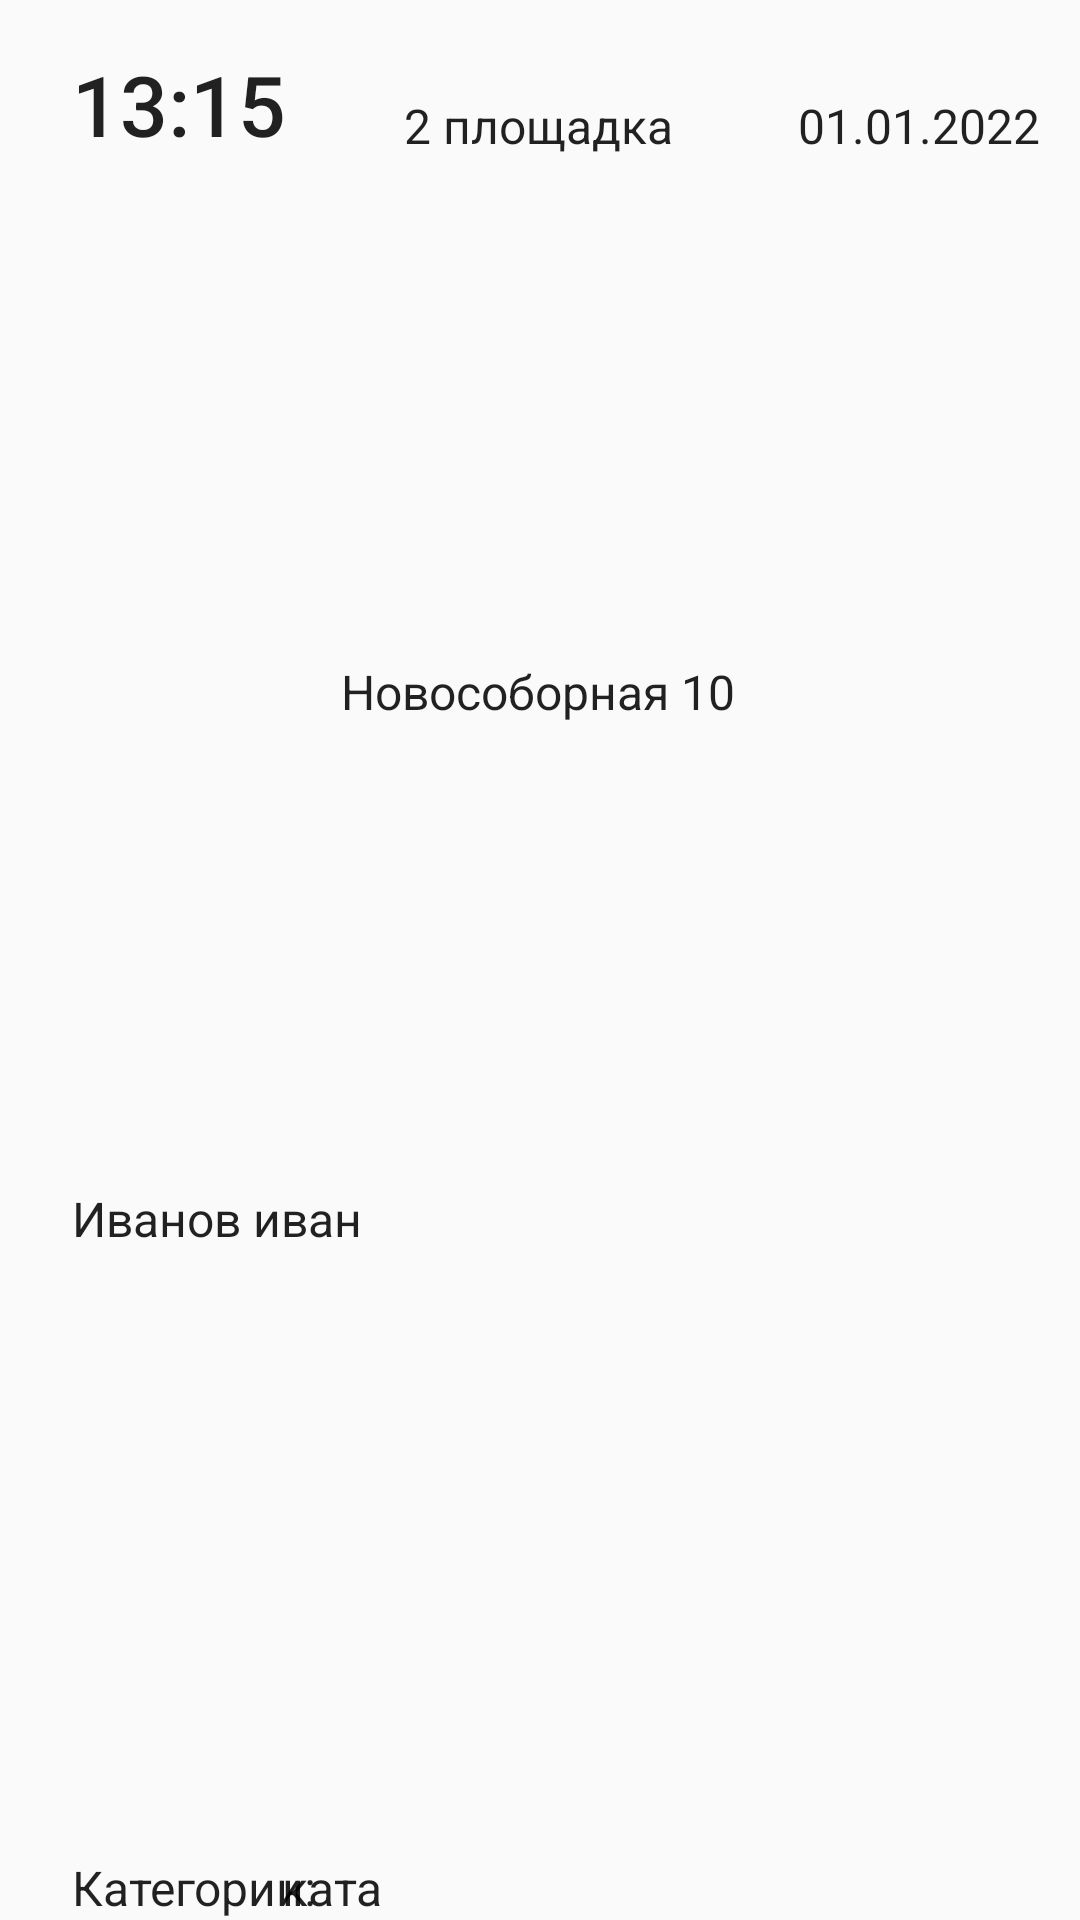

Reconstruct the res/layout file that produces this screen, plus the resources it refers to.
<!-- AndroidManifest.xml: application theme Theme.AAI_referee -->
<!-- res/layout/performance_item.xml -->
<?xml version="1.0" encoding="utf-8"?>
<androidx.constraintlayout.widget.ConstraintLayout xmlns:android="http://schemas.android.com/apk/res/android"
    xmlns:app="http://schemas.android.com/apk/res-auto"
    xmlns:tools="http://schemas.android.com/tools"
    android:layout_width="match_parent"
    android:layout_height="130dp"
    android:orientation="horizontal">

    <View
        android:id="@+id/border"
        android:layout_width="match_parent"
        android:layout_height="match_parent"
        android:layout_marginStart="16dp"

        android:layout_marginTop="16dp"
        android:layout_marginEnd="16dp"
        android:background="@drawable/edging"
        app:layout_constraintEnd_toEndOf="parent"
        app:layout_constraintStart_toStartOf="parent"
        app:layout_constraintTop_toTopOf="parent" />

    <TextView
        android:id="@+id/item_number"
        android:layout_width="wrap_content"
        android:layout_height="wrap_content"
        android:layout_margin="@dimen/text_margin"
        android:text="1"
        android:textAppearance="?attr/textAppearanceListItem"
        app:layout_constraintBottom_toBottomOf="@+id/border"
        app:layout_constraintEnd_toEndOf="parent"
        app:layout_constraintHorizontal_bias="0.97"
        app:layout_constraintStart_toStartOf="@+id/border"
        app:layout_constraintTop_toTopOf="parent"
        app:layout_constraintVertical_bias="1.1" />

    <TextView
        android:id="@+id/content"
        android:layout_width="wrap_content"
        android:layout_height="wrap_content"
        android:layout_margin="@dimen/text_margin"
        android:layout_marginStart="8dp"
        android:text="Иванов иван"
        android:textAppearance="?attr/textAppearanceListItem"
        app:layout_constraintBottom_toBottomOf="@+id/border"
        app:layout_constraintEnd_toEndOf="@+id/border"
        app:layout_constraintHorizontal_bias="0.0"
        app:layout_constraintStart_toStartOf="@+id/border"
        app:layout_constraintTop_toTopOf="@+id/border"
        app:layout_constraintVertical_bias="0.63" />

    <TextView
        android:id="@+id/category22"
        android:layout_width="wrap_content"
        android:layout_height="wrap_content"
        android:layout_margin="@dimen/text_margin"
        android:layout_marginStart="8dp"
        android:text="Категории:"
        android:textAppearance="?attr/textAppearanceListItem"
        app:layout_constraintBottom_toBottomOf="@+id/border"
        app:layout_constraintStart_toStartOf="@+id/border"
        app:layout_constraintTop_toTopOf="@+id/content"
        app:layout_constraintVertical_bias="1" />

    <TextView
        android:id="@+id/category"
        android:layout_width="wrap_content"
        android:layout_height="wrap_content"
        android:layout_margin="@dimen/text_margin"
        android:layout_marginStart="-12dp"
        android:gravity="start|left"
        android:text="ката"
        android:textAppearance="?attr/textAppearanceListItem"
        app:layout_constraintBottom_toBottomOf="parent"
        app:layout_constraintStart_toEndOf="@+id/category22"
        app:layout_constraintTop_toTopOf="@+id/content"
        app:layout_constraintVertical_bias="1" />

    <TextView
        android:id="@+id/place"
        android:layout_width="wrap_content"
        android:layout_height="26dp"
        android:layout_margin="@dimen/text_margin"
        android:text="Новособорная 10"
        android:textAlignment="center"
        android:textAppearance="?attr/textAppearanceListItem"
        app:layout_constraintBottom_toBottomOf="@+id/border"
        app:layout_constraintEnd_toEndOf="@+id/border"
        app:layout_constraintHorizontal_bias="0.497"
        app:layout_constraintStart_toStartOf="@+id/border"
        app:layout_constraintTop_toTopOf="parent"
        app:layout_constraintVertical_bias="0.358" />

    <TextView
        android:id="@+id/playground"
        android:layout_width="wrap_content"
        android:layout_height="wrap_content"
        android:layout_margin="@dimen/text_margin"
        android:text="2 площадка"
        android:textAppearance="?attr/textAppearanceListItem"
        app:layout_constraintBottom_toBottomOf="@+id/border"
        app:layout_constraintEnd_toEndOf="@+id/border"
        app:layout_constraintHorizontal_bias="0.498"
        app:layout_constraintStart_toStartOf="@+id/border"
        app:layout_constraintTop_toTopOf="parent"
        app:layout_constraintVertical_bias="0.05" />


    <TextView
        android:id="@+id/time"
        android:layout_width="wrap_content"
        android:layout_height="wrap_content"
        android:layout_margin="@dimen/text_margin"
        android:layout_marginStart="8dp"
        android:fontFamily="sans-serif-medium"
        android:text="13:15"
        android:textAppearance="?attr/textAppearanceListItem"
        android:textSize="28sp"
        app:layout_constraintBottom_toBottomOf="@+id/border"
        app:layout_constraintStart_toStartOf="@+id/border"
        app:layout_constraintTop_toTopOf="@+id/border"
        app:layout_constraintVertical_bias="0.0" />

    <TextView
        android:id="@+id/date"
        android:layout_width="94dp"
        android:layout_height="22dp"
        android:layout_margin="@dimen/text_margin"
        android:text="01.01.2022"
        android:textAppearance="?attr/textAppearanceListItem"
        app:layout_constraintBottom_toBottomOf="@+id/border"
        app:layout_constraintEnd_toEndOf="parent"
        app:layout_constraintTop_toTopOf="parent"
        app:layout_constraintVertical_bias="0.050000012" />
</androidx.constraintlayout.widget.ConstraintLayout>
<!-- resources referenced by this layout -->
<resources>
  <style name="Theme.AAI_referee" parent="Base.Theme.AAI_referee" />
  <style name="Base.Theme.AAI_referee" parent="Theme.AppCompat.Light.NoActionBar">
          
          
  
  
      </style>
</resources>
